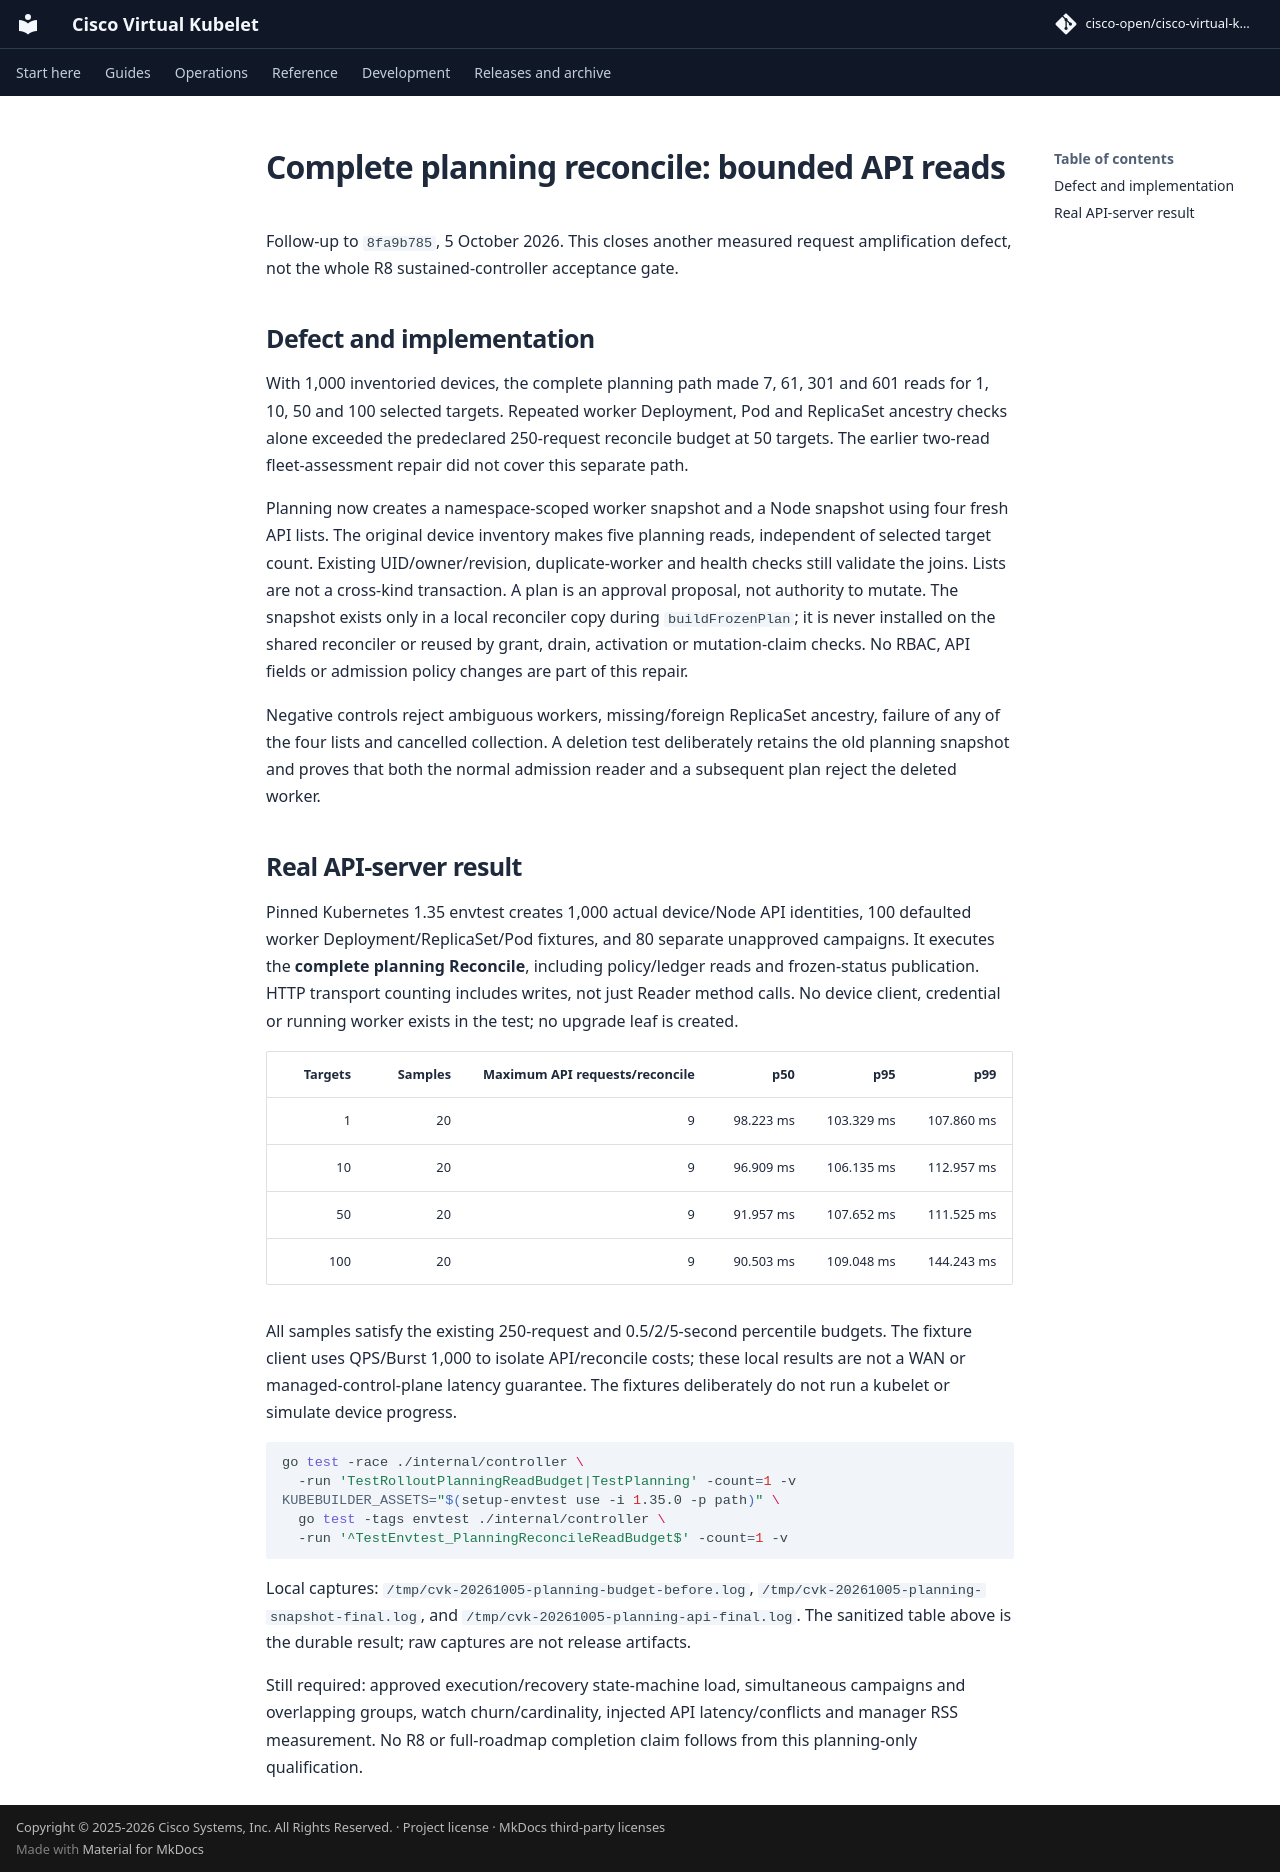

repository: cisco-open/cisco-virtual-kubelet · page: docs/evidence/topology-2026-10-05/planning-read-budget/index.html · generator: mkdocs

# Complete planning reconcile: bounded API reads

Follow-up to `8fa9b785`, 5 October 2026. This closes another measured request
amplification defect, not the whole R8 sustained-controller acceptance gate.

## Defect and implementation

With 1,000 inventoried devices, the complete planning path made 7, 61, 301 and
601 reads for 1, 10, 50 and 100 selected targets. Repeated worker Deployment,
Pod and ReplicaSet ancestry checks alone exceeded the predeclared 250-request
reconcile budget at 50 targets. The earlier two-read fleet-assessment repair
did not cover this separate path.

Planning now creates a namespace-scoped worker snapshot and a Node snapshot
using four fresh API lists. The original device inventory makes five planning
reads, independent of selected target count. Existing UID/owner/revision,
duplicate-worker and health checks still validate the joins. Lists are not a
cross-kind transaction. A plan is an approval proposal, not authority to mutate.
The snapshot exists only in a local reconciler copy during `buildFrozenPlan`;
it is never installed on the shared reconciler or reused by grant, drain,
activation or mutation-claim checks. No RBAC, API fields or admission policy
changes are part of this repair.

Negative controls reject ambiguous workers, missing/foreign ReplicaSet ancestry,
failure of any of the four lists and cancelled collection. A deletion test
deliberately retains the old planning snapshot and proves that both the normal
admission reader and a subsequent plan reject the deleted worker.

## Real API-server result

Pinned Kubernetes 1.35 envtest creates 1,000 actual device/Node API identities,
100 defaulted worker Deployment/ReplicaSet/Pod fixtures, and 80 separate
unapproved campaigns. It executes the **complete planning Reconcile**, including
policy/ledger reads and frozen-status publication. HTTP transport counting
includes writes, not just Reader method calls. No device client, credential or
running worker exists in the test; no upgrade leaf is created.

| Targets | Samples | Maximum API requests/reconcile | p50 | p95 | p99 |
| ---: | ---: | ---: | ---: | ---: | ---: |
| 1 | 20 | 9 | 98.223 ms | 103.329 ms | 107.860 ms |
| 10 | 20 | 9 | 96.909 ms | 106.135 ms | 112.957 ms |
| 50 | 20 | 9 | 91.957 ms | 107.652 ms | 111.525 ms |
| 100 | 20 | 9 | 90.503 ms | 109.048 ms | 144.243 ms |

All samples satisfy the existing 250-request and 0.5/2/5-second percentile
budgets. The fixture client uses QPS/Burst 1,000 to isolate API/reconcile costs;
these local results are not a WAN or managed-control-plane latency guarantee.
The fixtures deliberately do not run a kubelet or simulate device progress.

```sh
go test -race ./internal/controller \
  -run 'TestRolloutPlanningReadBudget|TestPlanning' -count=1 -v
KUBEBUILDER_ASSETS="$(setup-envtest use -i 1.35.0 -p path)" \
  go test -tags envtest ./internal/controller \
  -run '^TestEnvtest_PlanningReconcileReadBudget$' -count=1 -v
```

Local captures: `/tmp/cvk-20261005-planning-budget-before.log`,
`/tmp/cvk-20261005-planning-snapshot-final.log`, and
`/tmp/cvk-20261005-planning-api-final.log`. The sanitized table above is the
durable result; raw captures are not release artifacts.

Still required: approved execution/recovery state-machine load, simultaneous
campaigns and overlapping groups, watch churn/cardinality, injected API
latency/conflicts and manager RSS measurement. No R8 or full-roadmap completion
claim follows from this planning-only qualification.
